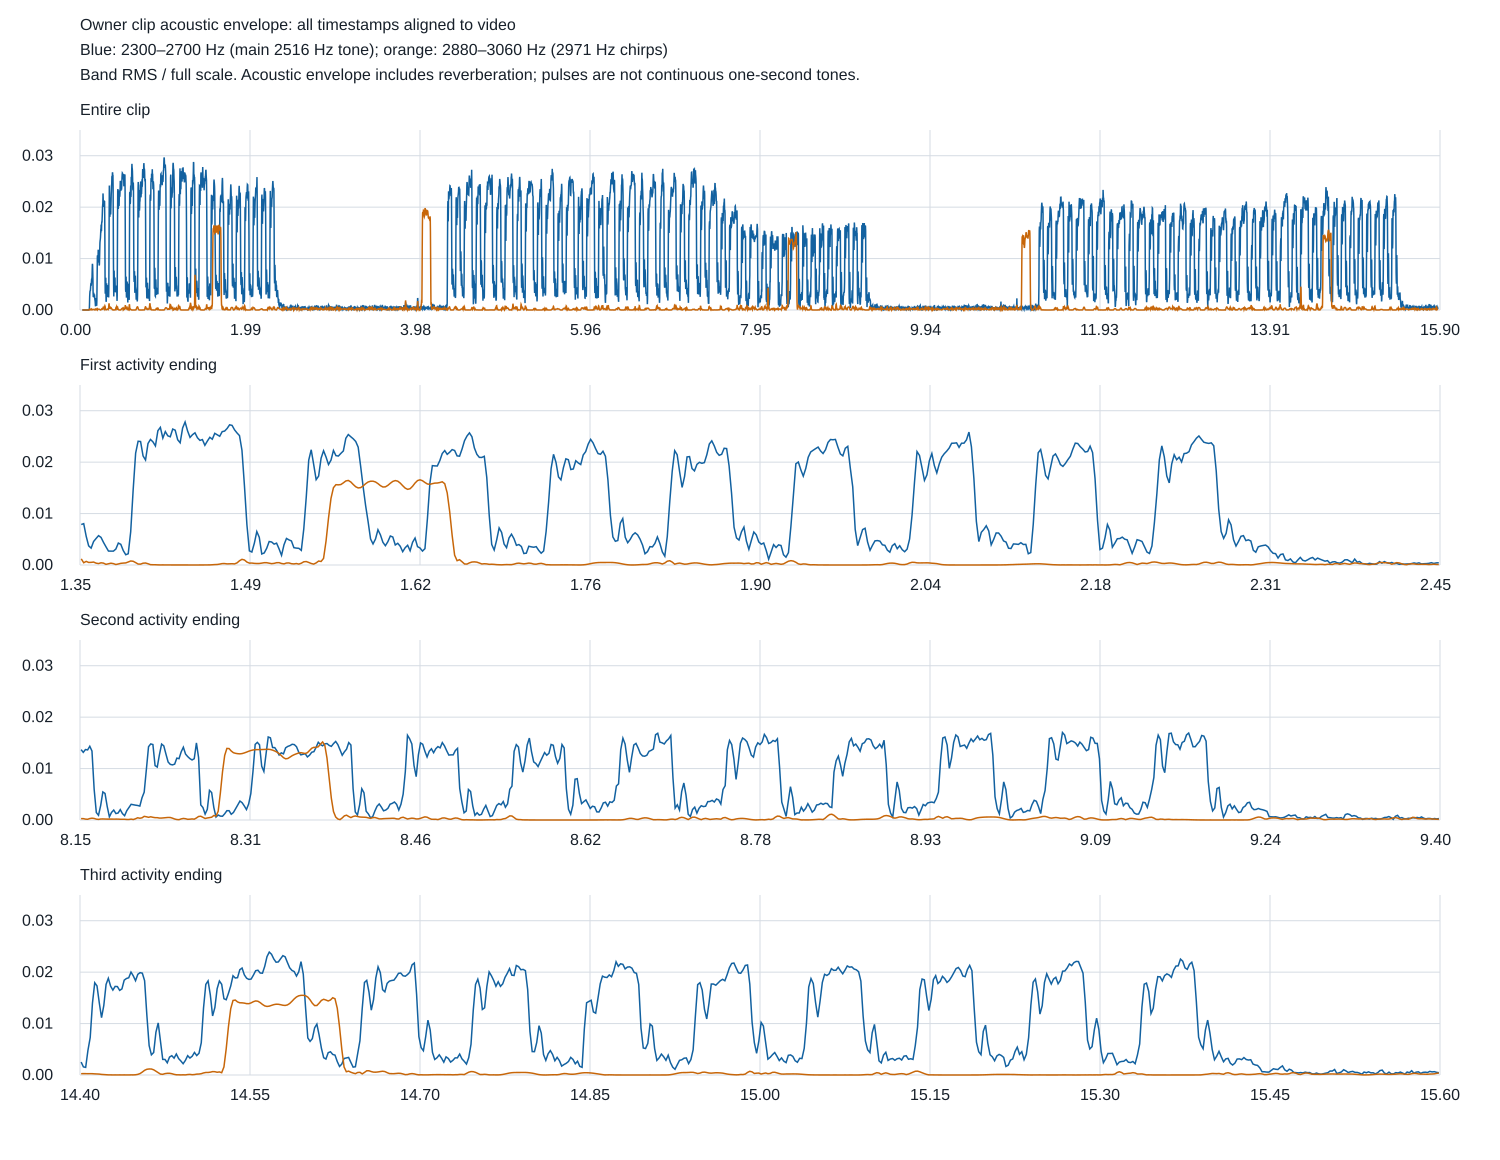

The file beside this chart, header and first rows:
video_time_s, main_2300_2700_hz, chirp_2880_3060_hz
0.027, 0.000000000, 0.000000000
0.029, 0.000000000, 0.000000000
0.031, 0.000000000, 0.000000000
0.033, 0.000000000, 0.000000000
0.035, 0.000000000, 0.000000000
0.037, 0.000000000, 0.000000000
0.039, 0.000000000, 0.000000000
0.041, 0.000000000, 0.000000000
0.043, 0.000000000, 0.000000000
0.045, 0.000000000, 0.000000000
0.047, 0.000000000, 0.000000000
0.049, 0.000000000, 0.000000000
0.051, 0.000000000, 0.000000000
0.053, 0.000000000, 0.000000000
0.055, 0.000000000, 0.000000001
0.057, 0.000000000, 0.000000001
0.059, 0.000000000, 0.000000001
0.061, 0.000000000, 0.000000002
0.063, 0.000000000, 0.000000002
0.065, 0.000000000, 0.000000004
0.067, 0.000000000, 0.000000009
0.069, 0.000000000, 0.000000009
0.071, 0.000000000, 0.000000014
0.073, 0.000000000, 0.000000033
0.075, 0.000000000, 0.000000031
0.077, 0.000000000, 0.000000052
0.079, 0.000000000, 0.000000117
0.081, 0.000000000, 0.000000111
0.083, 0.000000001, 0.000000176
0.085, 0.000000002, 0.000000426
0.087, 0.000000006, 0.000000396
0.089, 0.000000015, 0.000000641
0.091, 0.000000030, 0.000001557
0.093, 0.000000075, 0.000001396
0.095, 0.000000231, 0.000002249
0.097, 0.000000560, 0.000005487
0.099, 0.000001058, 0.000005008
0.101, 0.000003032, 0.000007942
0.103, 0.000009994, 0.00002015
0.105, 0.00002222, 0.00001668
0.107, 0.00004106, 0.00004128
0.109, 0.0001262, 0.0001139
0.111, 0.001034, 0.0001618
0.113, 0.002599, 0.0001438
0.115, 0.003229, 0.00008211
0.117, 0.003645, 0.00004214
0.119, 0.00374, 0.00004577
0.121, 0.003775, 0.00003933
0.123, 0.00416, 0.00004167
0.125, 0.004695, 0.00008417
0.127, 0.005114, 0.0001442
0.129, 0.005171, 0.0002063
0.131, 0.004721, 0.0002354
0.133, 0.005198, 0.0002002
0.135, 0.005868, 0.000114
0.137, 0.006115, 0.00002968
0.139, 0.00592, 0.00002289
0.141, 0.006516, 0.00001733
0.143, 0.007971, 0.00006748
0.145, 0.008983, 0.0001128
... 7,865 more rows
